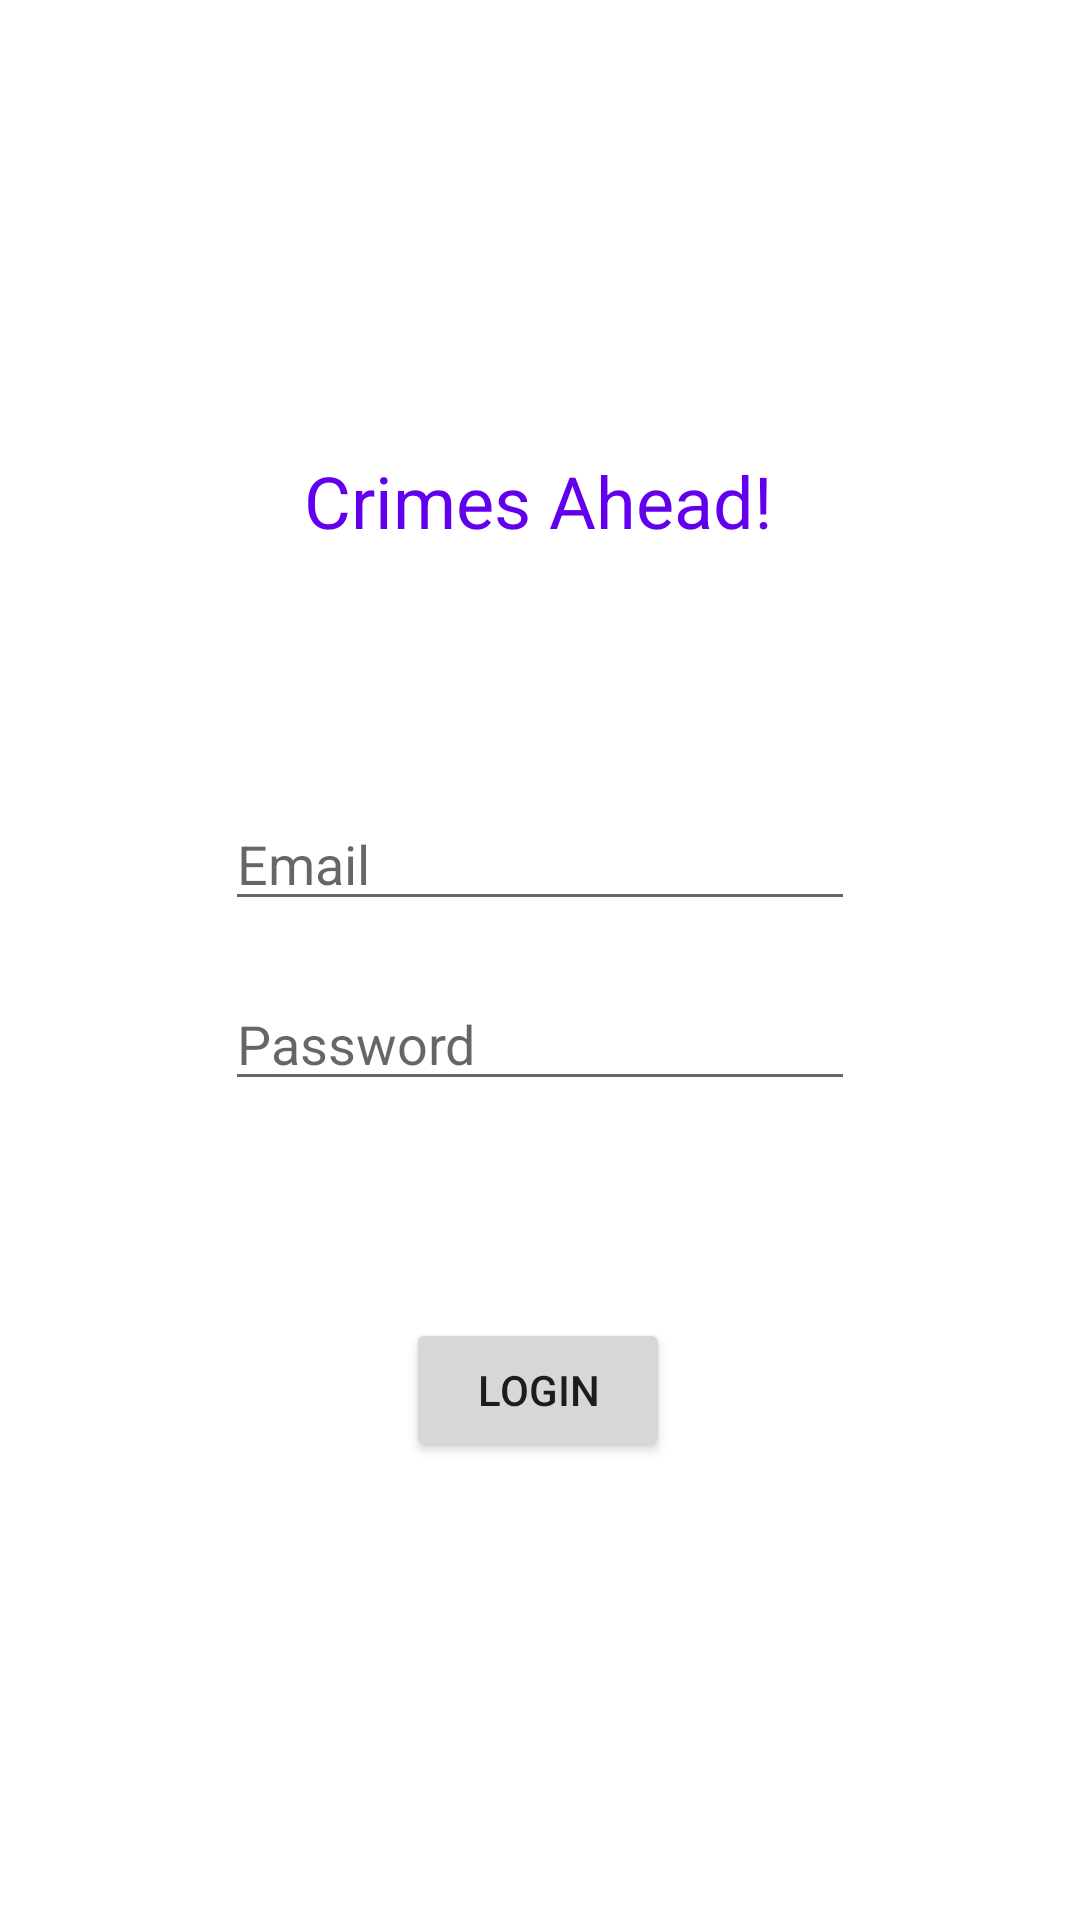

Write the Android layout XML for this screen, with the resource values it uses.
<!-- AndroidManifest.xml: application theme Theme.Crime -->
<!-- res/layout/fragment_login.xml -->
<?xml version="1.0" encoding="utf-8"?>
<androidx.constraintlayout.widget.ConstraintLayout xmlns:android="http://schemas.android.com/apk/res/android"
    xmlns:app="http://schemas.android.com/apk/res-auto"
    xmlns:tools="http://schemas.android.com/tools"
    android:layout_width="match_parent"
    android:layout_height="match_parent">

    <EditText
        android:id="@+id/email_ET"
        android:layout_width="wrap_content"
        android:layout_height="wrap_content"
        android:ems="10"
        android:hint="Email"
        app:layout_constraintBottom_toBottomOf="parent"
        app:layout_constraintEnd_toEndOf="parent"
        app:layout_constraintHorizontal_bias="0.5"
        app:layout_constraintStart_toStartOf="parent"
        app:layout_constraintTop_toTopOf="parent"
        app:layout_constraintVertical_bias="0.444" />

    <EditText
        android:id="@+id/pass_ET"
        android:layout_width="wrap_content"
        android:layout_height="wrap_content"
        android:ems="10"
        android:hint="Password"
        app:layout_constraintBottom_toBottomOf="parent"
        app:layout_constraintEnd_toEndOf="parent"
        app:layout_constraintHorizontal_bias="0.5"
        app:layout_constraintStart_toStartOf="parent"
        app:layout_constraintTop_toTopOf="parent"
        app:layout_constraintVertical_bias="0.544" />

    <Button
        android:id="@+id/login_btn"
        android:layout_width="wrap_content"
        android:layout_height="wrap_content"
        android:text="Login"
        app:layout_constraintBottom_toBottomOf="parent"
        app:layout_constraintEnd_toEndOf="parent"
        app:layout_constraintHorizontal_bias="0.498"
        app:layout_constraintStart_toStartOf="parent"
        app:layout_constraintTop_toTopOf="parent"
        app:layout_constraintVertical_bias="0.742" />

    <TextView
        android:id="@+id/textView"
        android:layout_width="wrap_content"
        android:layout_height="wrap_content"
        android:text="Crimes Ahead!"
        android:textColor="@color/purple_500"
        android:textSize="24sp"
        app:layout_constraintBottom_toBottomOf="parent"
        app:layout_constraintEnd_toEndOf="parent"
        app:layout_constraintHorizontal_bias="0.498"
        app:layout_constraintStart_toStartOf="parent"
        app:layout_constraintTop_toTopOf="parent"
        app:layout_constraintVertical_bias="0.248" />

</androidx.constraintlayout.widget.ConstraintLayout>
<!-- resources referenced by this layout -->
<resources>
  <style name="Theme.Crime" parent="Theme.MaterialComponents.DayNight.DarkActionBar">
          
          <item name="colorPrimary">@color/purple_500</item>
          <item name="colorPrimaryVariant">@color/purple_700</item>
          <item name="colorOnPrimary">@color/white</item>
          
          <item name="colorSecondary">@color/teal_200</item>
          <item name="colorSecondaryVariant">@color/teal_700</item>
          <item name="colorOnSecondary">@color/black</item>
          
          <item name="android:statusBarColor" tools:targetApi="l">?attr/colorPrimaryVariant</item>
          
      </style>
  <!-- not gathered from this repository: default colours our renderer supplied (Android Studio template values) -->
  <color name="purple_500">#FF6200EE</color>
  <color name="purple_700">#FF3700B3</color>
  <color name="teal_200">#FF03DAC5</color>
  <color name="teal_700">#FF018786</color>
  <color name="black">#FF000000</color>
  <color name="white">#FFFFFFFF</color>
</resources>
